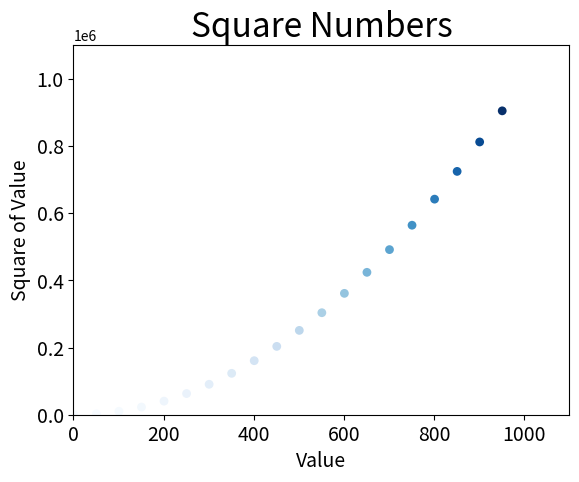

The matplotlib source for this figure:
import matplotlib.pyplot as plt


x_values = list(range(1, 1001, 50))
y_values = [x**2 for x in x_values]
# plt.scatter(x_values, y_values, c=(0.8, 0.5, 0.3), edgecolor='none', s=40)
plt.scatter(x_values, y_values, c=y_values, cmap=plt.cm.Blues, edgecolor='none', s=40)

plt.title("Square Numbers", fontsize=24)
plt.xlabel("Value", fontsize=14)
plt.ylabel("Square of Value", fontsize=14)
plt.tick_params(axis='both', which='major', labelsize=14)
plt.axis([0, 1100, 0, 1100000])

# plt.savefig('squares_plot.png', bbox_inches='tight')
plt.show()

